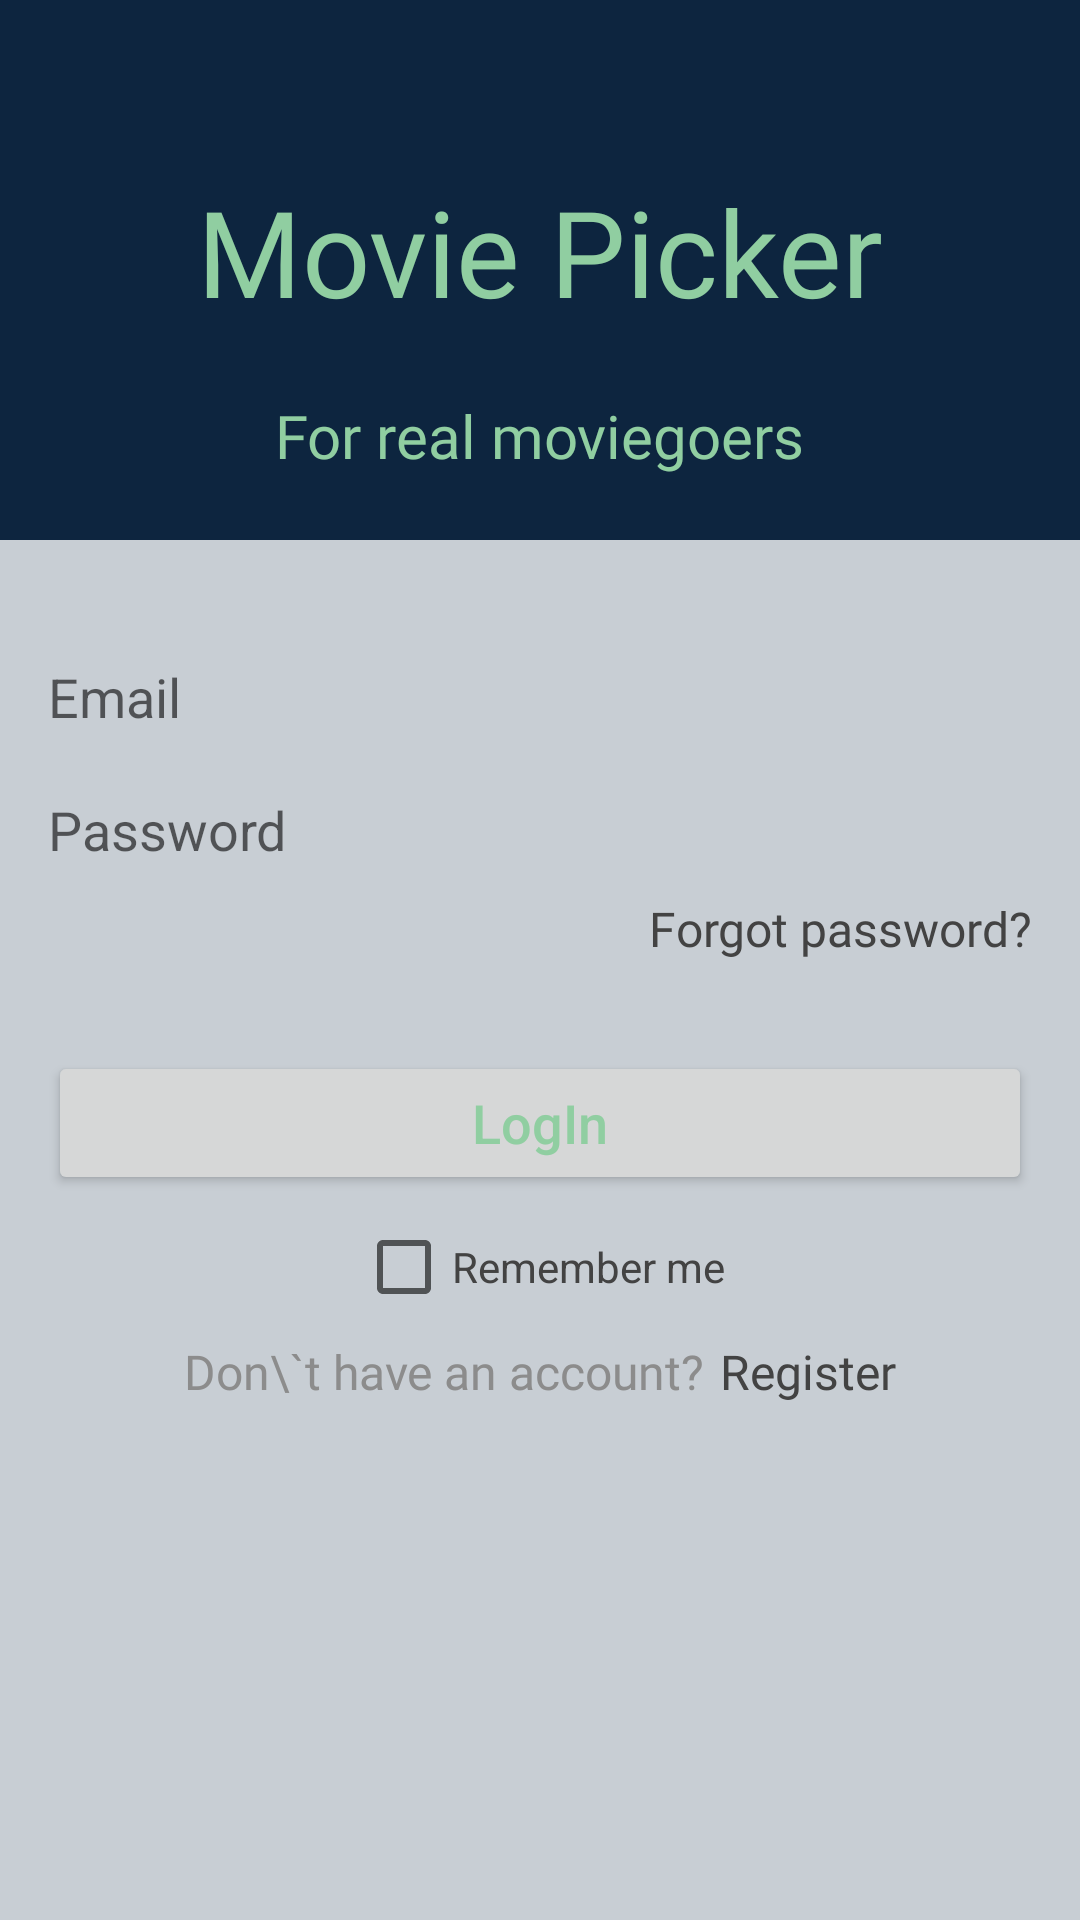

Reconstruct the res/layout file that produces this screen, plus the resources it refers to.
<!-- AndroidManifest.xml: application theme Theme.Movie_picker -->
<!-- res/layout/fragment_authentication.xml -->
<?xml version="1.0" encoding="utf-8"?>
<androidx.constraintlayout.widget.ConstraintLayout xmlns:android="http://schemas.android.com/apk/res/android"
    xmlns:app="http://schemas.android.com/apk/res-auto"
    xmlns:tools="http://schemas.android.com/tools"
    android:layout_width="match_parent"
    android:layout_height="match_parent"
    android:background="@color/primary_light_color"
    tools:context=".view.ui.authentication_screen.AuthenticationFragment">

    <androidx.constraintlayout.widget.ConstraintLayout
        android:id="@+id/authHeader"
        android:layout_width="match_parent"
        android:layout_height="180dp"
        android:background="@color/primary_color"
        app:layout_constraintEnd_toEndOf="parent"
        app:layout_constraintHorizontal_bias="1.0"
        app:layout_constraintStart_toStartOf="parent"
        app:layout_constraintTop_toTopOf="parent">

        <TextView
            android:id="@+id/authHeaderTitle"
            android:layout_width="wrap_content"
            android:layout_height="wrap_content"
            android:layout_gravity="center"
            android:fontFamily="@font/yantramanav_regular"
            android:text="Movie Picker"
            android:textColor="@color/tertiary_color"
            android:textSize="40dp"
            app:layout_constraintBottom_toBottomOf="parent"
            app:layout_constraintEnd_toEndOf="parent"
            app:layout_constraintStart_toStartOf="parent"
            app:layout_constraintTop_toTopOf="parent"
            app:layout_constraintVertical_bias="0.45" />

        <TextView
            android:id="@+id/authHeaderSubtitle"
            android:layout_width="wrap_content"
            android:layout_height="wrap_content"
            android:fontFamily="@font/yantramanav_regular"
            android:text="For real moviegoers"
            android:textColor="@color/tertiary_color"
            android:textSize="20sp"
            app:layout_constraintBottom_toBottomOf="parent"
            app:layout_constraintEnd_toEndOf="parent"
            app:layout_constraintStart_toStartOf="parent"
            app:layout_constraintTop_toBottomOf="@+id/authHeaderTitle" />
    </androidx.constraintlayout.widget.ConstraintLayout>

    <EditText
        android:id="@+id/authEmailInput"
        android:layout_width="match_parent"
        android:layout_height="wrap_content"
        android:layout_marginStart="16dp"
        android:layout_marginTop="40dp"
        android:layout_marginEnd="16dp"
        android:background="@drawable/edit_text_border"
        android:hint="Email"
        android:inputType="textEmailAddress"
        app:layout_constraintEnd_toEndOf="parent"
        app:layout_constraintStart_toStartOf="parent"
        app:layout_constraintTop_toBottomOf="@+id/authHeader" />

    <EditText
        android:id="@+id/authPasswordInput"
        android:layout_width="match_parent"
        android:layout_height="wrap_content"
        android:layout_marginStart="16dp"
        android:layout_marginTop="20dp"
        android:layout_marginEnd="16dp"
        android:background="@drawable/edit_text_border"
        android:hint="Password"
        android:inputType="textPassword"
        app:layout_constraintEnd_toEndOf="parent"
        app:layout_constraintStart_toStartOf="parent"
        app:layout_constraintTop_toBottomOf="@+id/authEmailInput" />


    <LinearLayout
        android:id="@+id/toRegisterText"
        android:layout_width="match_parent"
        android:layout_height="wrap_content"
        android:gravity="center"
        android:orientation="horizontal"
        app:layout_constraintTop_toBottomOf="@+id/checkBoxRememberMeAuth">

        <TextView
            android:layout_width="wrap_content"
            android:layout_height="wrap_content"
            android:fontFamily="@font/yantramanav_regular"
            android:text="Don\`t have an account?"
            android:textColor="#8C8C8C"
            android:textSize="16sp" />

        <TextView
            android:id="@+id/toRegisterTextBtn"
            android:layout_width="wrap_content"
            android:layout_height="wrap_content"
            android:layout_marginLeft="5dp"
            android:fontFamily="@font/yantramanav_regular"
            android:foreground="?attr/selectableItemBackground"
            android:text="Register"
            android:textColor="#434343"
            android:textSize="16sp" />
    </LinearLayout>


    <Button
        android:id="@+id/authLoginBtn"
        android:layout_width="match_parent"
        android:layout_height="wrap_content"
        android:layout_marginStart="16dp"
        android:layout_marginTop="30dp"
        android:layout_marginEnd="16dp"
        android:paddingTop="10dp"
        android:paddingBottom="10dp"
        android:text="LogIn"
        android:textAllCaps="false"
        android:textColor="@color/tertiary_color"
        android:textSize="18sp"
        app:layout_constraintEnd_toEndOf="parent"
        app:layout_constraintStart_toStartOf="parent"
        app:layout_constraintTop_toBottomOf="@+id/toForgotPasswordTextBtn" />

    <CheckBox
        android:id="@+id/checkBoxRememberMeAuth"
        android:layout_width="wrap_content"
        android:layout_height="wrap_content"
        android:text="Remember me"
        android:textColor="#434343"
        app:layout_constraintEnd_toEndOf="parent"
        app:layout_constraintStart_toStartOf="parent"
        app:layout_constraintTop_toBottomOf="@+id/authLoginBtn" />

    <TextView
        android:id="@+id/toForgotPasswordTextBtn"
        android:layout_width="wrap_content"
        android:layout_height="wrap_content"
        android:layout_marginTop="10dp"
        android:layout_marginEnd="16dp"
        android:fontFamily="@font/yantramanav_regular"
        android:foreground="?attr/selectableItemBackground"
        android:text="Forgot password?"
        android:textColor="#434343"
        android:textSize="16sp"
        app:layout_constraintEnd_toEndOf="parent"
        app:layout_constraintHorizontal_bias="1.0"
        app:layout_constraintStart_toStartOf="parent"
        app:layout_constraintTop_toBottomOf="@+id/authPasswordInput" />
</androidx.constraintlayout.widget.ConstraintLayout>
<!-- resources referenced by this layout -->
<resources>
  <color name="primary_color">#0d253f</color>
  <color name="primary_light_color">#390D253F</color>
  <color name="tertiary_color">#90cea1</color>
  <style name="Theme.Movie_picker" parent="Theme.MaterialComponents.DayNight.NoActionBar">
          
          <item name="colorPrimary">@color/primary_color</item>
          <item name="colorPrimaryVariant">@color/primary_color</item>
          <item name="colorOnPrimary">@color/white</item>
          
          <item name="colorSecondary">@color/secondary_color</item>
          <item name="colorSecondaryVariant">@color/secondary_color</item>
          <item name="colorOnSecondary">@color/black</item>
          
          <item name="android:statusBarColor" tools:targetApi="l">?attr/colorPrimaryVariant</item>
          
      </style>
  <color name="white">#FFFFFFFF</color>
  <color name="secondary_color">#0d253f</color>
  <color name="black">#FF000000</color>
</resources>
